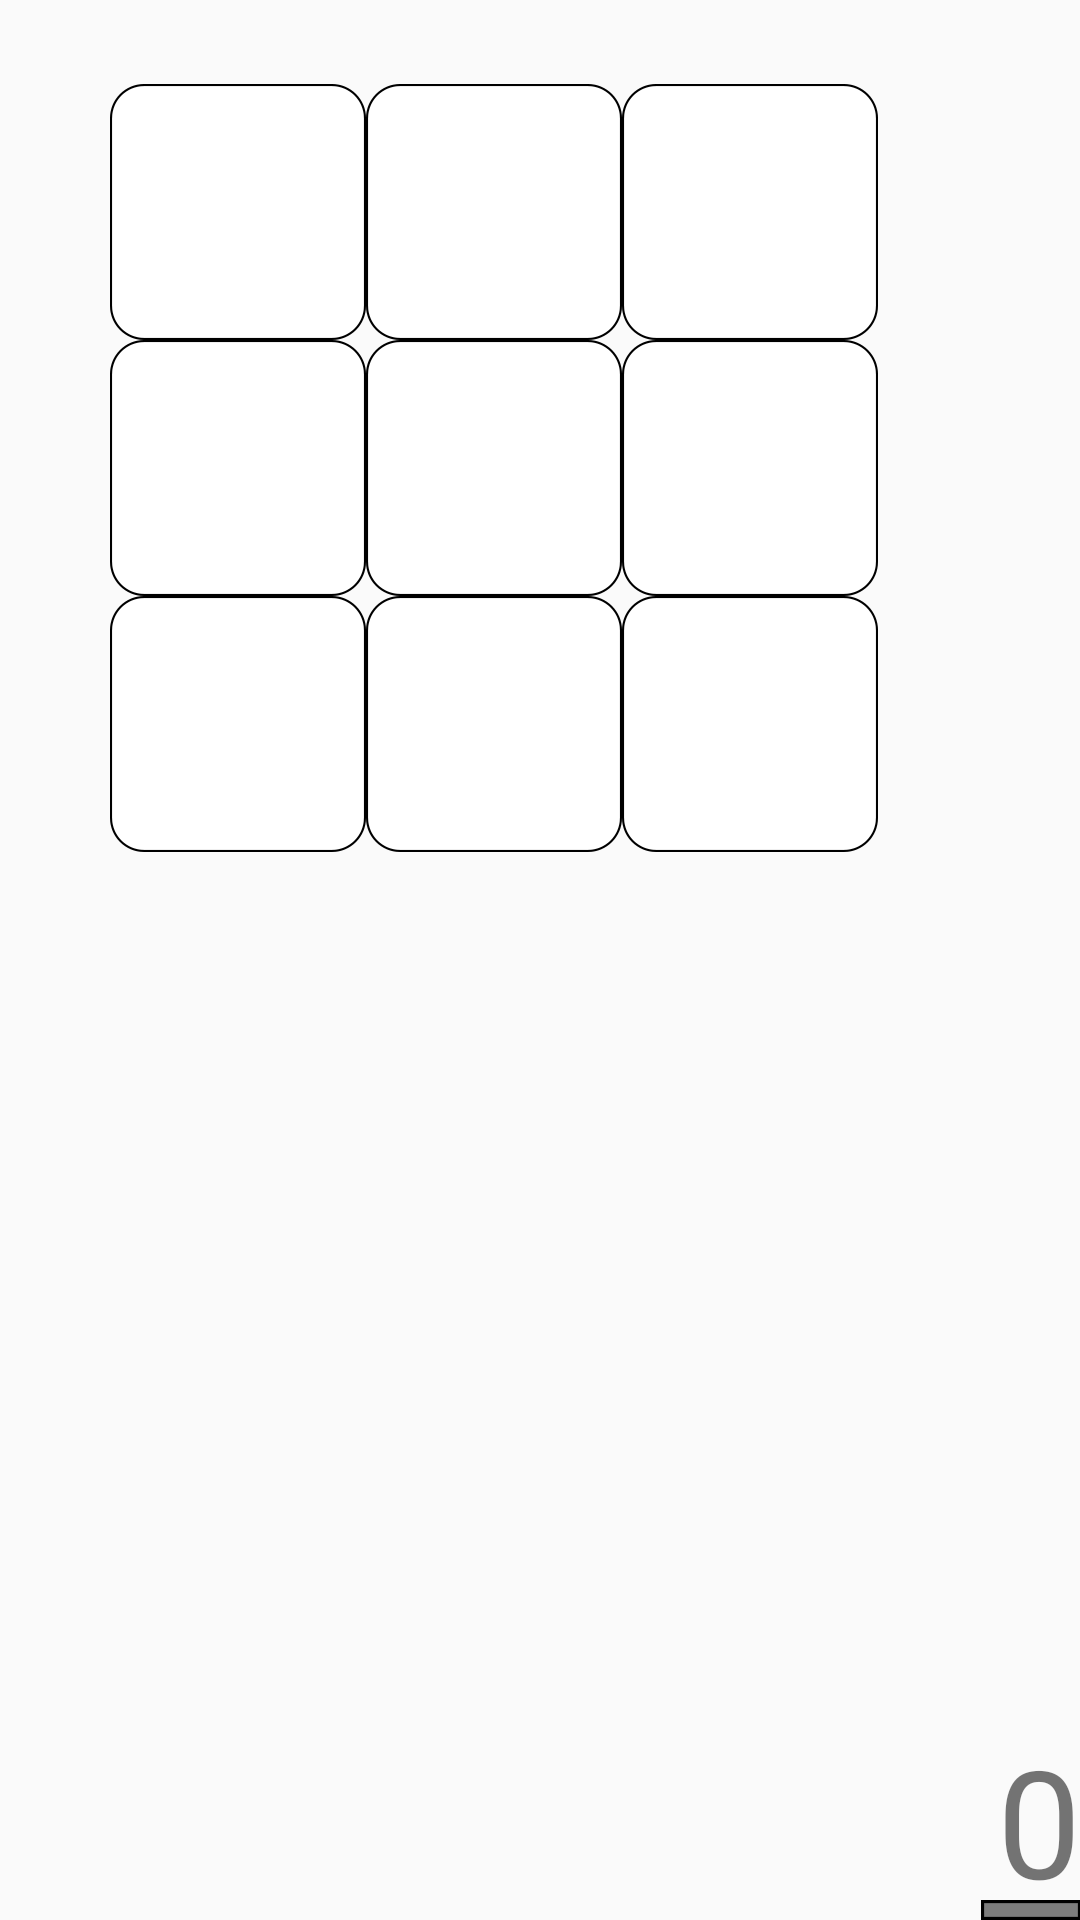

Write the Android layout XML for this screen, with the resource values it uses.
<!-- AndroidManifest.xml: application theme AppTheme -->
<!-- res/layout/activity_barracks.xml -->
<?xml version="1.0" encoding="utf-8"?>
<RelativeLayout xmlns:android="http://schemas.android.com/apk/res/android"
    xmlns:tools="http://schemas.android.com/tools"
    android:layout_width="match_parent"
    android:layout_height="match_parent"
    android:paddingBottom="@dimen/activity_vertical_margin"
    android:paddingLeft="@dimen/activity_horizontal_margin"
    android:paddingRight="@dimen/activity_horizontal_margin"
    android:paddingTop="@dimen/activity_vertical_margin"
    tools:context="com.example.eric.magus.Barracks">

    <ImageView
        android:layout_width="wrap_content"
        android:layout_height="wrap_content"
        android:id="@+id/imageView"
        android:layout_marginStart="37dp"
        android:layout_marginTop="28dp"
        android:src="@drawable/whitebox"
        android:layout_alignParentTop="true"
        android:layout_alignParentStart="true" />

    <ImageView
        android:layout_width="wrap_content"
        android:layout_height="wrap_content"
        android:id="@+id/slot1"
        android:onClick="Clicked"
        android:layout_marginStart="37dp"
        android:layout_marginTop="28dp"
        android:layout_alignParentTop="true"
        android:layout_alignParentStart="true" />

    <ImageView
        android:layout_width="wrap_content"
        android:layout_height="wrap_content"
        android:id="@+id/imageView2"
        android:src="@drawable/whitebox"
        android:layout_alignTop="@+id/imageView"
        android:layout_toEndOf="@+id/imageView" />

    <ImageView
        android:layout_width="wrap_content"
        android:layout_height="wrap_content"
        android:id="@+id/slot2"
        android:onClick="Clicked"
        android:layout_alignTop="@+id/imageView"
        android:layout_toEndOf="@+id/imageView" />

    <ImageView
        android:layout_width="wrap_content"
        android:layout_height="wrap_content"
        android:id="@+id/imageView3"
        android:src="@drawable/whitebox"
        android:layout_above="@+id/imageView6"
        android:layout_toEndOf="@+id/imageView2" />

    <ImageView
        android:layout_width="wrap_content"
        android:layout_height="wrap_content"
        android:id="@+id/slot3"
        android:onClick="Clicked"
        android:layout_above="@+id/imageView6"
        android:layout_toEndOf="@+id/imageView2" />

    <ImageView
        android:layout_width="wrap_content"
        android:layout_height="wrap_content"
        android:id="@+id/imageView5"
        android:src="@drawable/whitebox"
        android:layout_below="@+id/imageView6"
        android:layout_toEndOf="@+id/imageView6" />

    <ImageView
        android:layout_width="wrap_content"
        android:layout_height="wrap_content"
        android:id="@+id/slot8"
        android:onClick="Clicked"
        android:layout_below="@+id/imageView6"
        android:layout_toEndOf="@+id/imageView6" />

    <ImageView
        android:layout_width="wrap_content"
        android:layout_height="wrap_content"
        android:id="@+id/imageView6"
        android:src="@drawable/whitebox"
        android:layout_below="@+id/imageView"
        android:layout_alignStart="@+id/imageView" />

    <ImageView
        android:layout_width="wrap_content"
        android:layout_height="wrap_content"
        android:id="@+id/slot4"
        android:onClick="Clicked"
        android:layout_below="@+id/imageView"
        android:layout_alignStart="@+id/imageView" />

    <ImageView
        android:layout_width="wrap_content"
        android:layout_height="wrap_content"
        android:id="@+id/imageView7"
        android:src="@drawable/whitebox"
        android:layout_alignTop="@+id/imageView6"
        android:layout_alignStart="@+id/imageView2" />

    <ImageView
        android:layout_width="wrap_content"
        android:layout_height="wrap_content"
        android:id="@+id/slot5"
        android:onClick="Clicked"
        android:layout_alignTop="@+id/imageView6"
        android:layout_alignStart="@+id/imageView2" />

    <ImageView
        android:layout_width="wrap_content"
        android:layout_height="wrap_content"
        android:id="@+id/imageView8"
        android:src="@drawable/whitebox"
        android:layout_alignTop="@+id/imageView7"
        android:layout_alignStart="@+id/imageView3" />


    <ImageView
        android:layout_width="wrap_content"
        android:layout_height="wrap_content"
        android:id="@+id/slot6"
        android:onClick="Clicked"
        android:layout_alignTop="@+id/imageView7"
        android:layout_alignStart="@+id/imageView3" />

    <ImageView
        android:layout_width="wrap_content"
        android:layout_height="wrap_content"
        android:id="@+id/imageView9"
        android:src="@drawable/whitebox"
        android:layout_below="@+id/imageView8"
        android:layout_toEndOf="@+id/imageView5" />

    <ImageView
        android:layout_width="wrap_content"
        android:layout_height="wrap_content"
        android:id="@+id/slot9"
        android:onClick="Clicked"
        android:layout_below="@+id/imageView8"
        android:layout_toEndOf="@+id/imageView5" />

    <ImageView
        android:layout_width="wrap_content"
        android:layout_height="wrap_content"
        android:id="@+id/imageView10"
        android:src="@drawable/whitebox"
        android:layout_below="@+id/imageView6"
        android:layout_toStartOf="@+id/imageView7" />

    <ImageView
        android:layout_width="wrap_content"
        android:layout_height="wrap_content"
        android:id="@+id/imageViewGold"
        android:layout_alignParentBottom="true"
        android:src="@drawable/goldui"
        android:layout_alignParentEnd="true" />

    <TextView
        android:layout_width="wrap_content"
        android:layout_height="wrap_content"
        android:textAppearance="?android:attr/textAppearanceSmall"
        android:text="0"
        android:id="@+id/textViewGold"
        android:layout_alignParentBottom="true"
        android:layout_alignParentEnd="true"
        android:textAlignment="textEnd"
        android:textSize="50dp" />


</RelativeLayout>
<!-- resources referenced by this layout -->
<resources>
  <!-- drawable goldui: png bitmap (drawable-nodpi, 2878 bytes) -->
  <!-- drawable whitebox: png bitmap (drawable-nodpi, 5777 bytes) -->
  <style name="AppTheme" parent="Theme.AppCompat.Light.DarkActionBar">
          
          <item name="colorPrimary">@color/colorPrimary</item>
          <item name="colorPrimaryDark">@color/colorPrimaryDark</item>
          <item name="colorAccent">@color/colorAccent</item>
      </style>
  <!-- not gathered from this repository: default colours our renderer supplied (Android Studio template values) -->
  <color name="colorPrimary">#FF6200EE</color>
  <color name="colorPrimaryDark">#FF3700B3</color>
  <color name="colorAccent">#FF03DAC5</color>
</resources>
